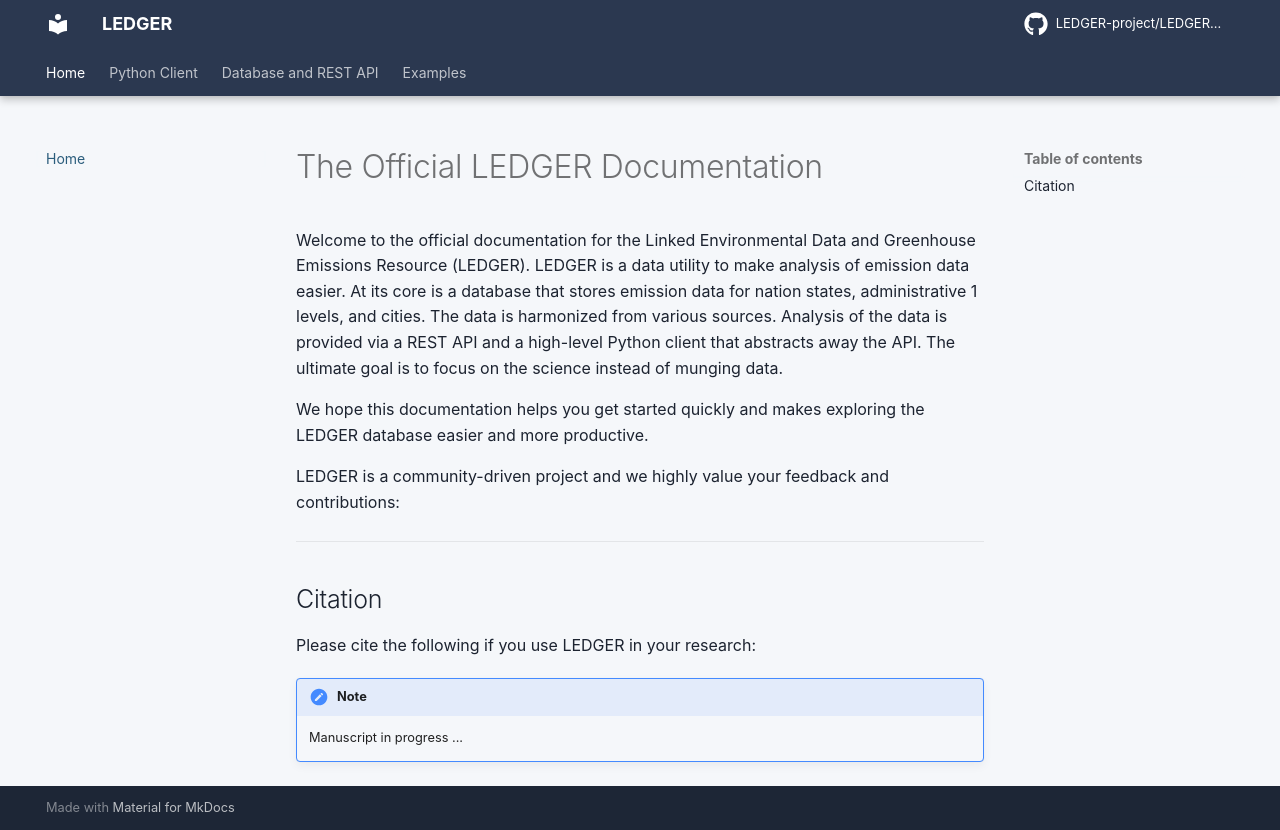

repository: LEDGER-project/LEDGER-project.github.io · page: index.html · generator: mkdocs

# The Official LEDGER Documentation

Welcome to the official documentation for the Linked Environmental Data and Greenhouse Emissions Resource (LEDGER). LEDGER is a data utility to make analysis of emission data easier. At its core is a database that stores emission data for nation states, administrative 1 levels, and cities. The data is harmonized from various sources. Analysis of the data is provided via a REST API and a high-level Python client that abstracts away the API. The ultimate goal is to focus on the science instead of munging data. 

We hope this documentation helps you get started quickly and makes exploring the LEDGER database easier and more productive. 

LEDGER is a community-driven project and we highly value your feedback and contributions:

---

## Citation

Please cite the following if you use LEDGER in your research:

!!! Note
    Manuscript in progress ... 

<!-- 
<div class="citation">
  Gloege, L. (2025). GHG Tracker Project.
  <em>Earth System Science Data</em>, XX(Y):1234567.
  <a target="_blank" rel="noopener" href="https://doi.org/123455">
    https://doi.org/123455
  </a>
</div>
-->
